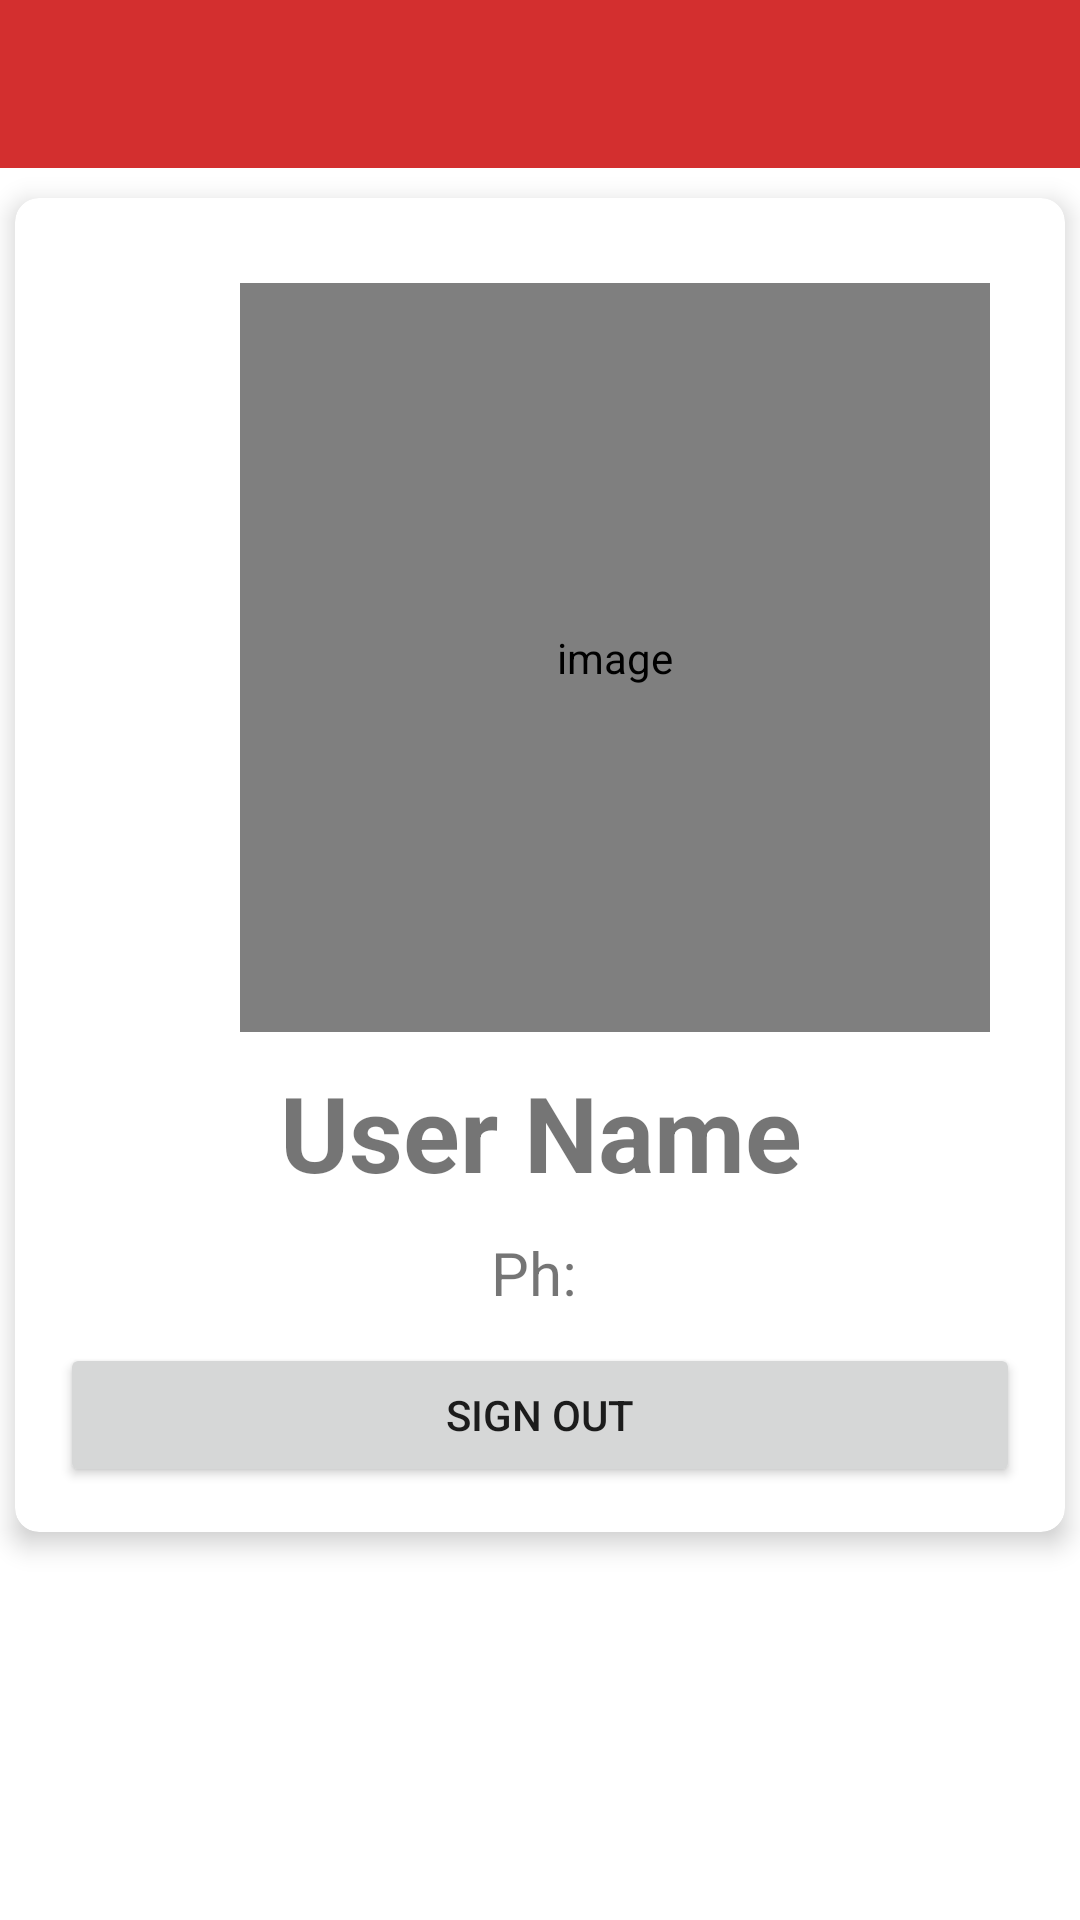

Here is an Android app screen rendered from its layout file. Give the layout XML and the strings, colors and styles it references.
<!-- AndroidManifest.xml: activity theme NoActionBar -->
<!-- res/layout/activity_main.xml -->
<?xml version="1.0" encoding="utf-8"?>
<LinearLayout xmlns:android="http://schemas.android.com/apk/res/android"
    xmlns:app="http://schemas.android.com/apk/res-auto"
    xmlns:tools="http://schemas.android.com/tools"
    android:layout_width="match_parent"
    android:layout_height="match_parent"
    android:orientation="vertical"
    tools:context=".activities.MainActivity">
    <androidx.appcompat.widget.Toolbar
        android:id="@+id/profile_toolBar"
        android:layout_width="match_parent"
        android:layout_height="wrap_content"
        android:background="@color/red_700"
        android:theme="@style/CustomToolbarStyle"
        />
    <androidx.cardview.widget.CardView
        android:layout_width="match_parent"
        android:layout_height="wrap_content"
        app:cardCornerRadius="8dp"
        app:cardElevation="5dp"
        android:layout_marginTop="10dp"
        android:layout_marginStart="5dp"
        android:layout_marginEnd="5dp"
        android:background="@color/white"
        >
        <LinearLayout
            android:layout_width="match_parent"
            android:layout_height="wrap_content"
            android:orientation="vertical"
            android:padding="15dp"
            >
            <LinearLayout
                android:layout_width="match_parent"
                android:layout_height="wrap_content"
                android:orientation="horizontal"
                >
                <de.hdodenhof.circleimageview.CircleImageView
                    android:id="@+id/iv_profile"
                    android:layout_width="250dp"
                    android:layout_height="250dp"
                    android:layout_gravity="center"
                    android:layout_marginTop="10dp"
                    android:layout_marginStart="60dp"
                    android:layout_marginBottom="3dp"
                    android:contentDescription="image"
                    app:civ_border_color="@color/red_500"/>
                <ImageButton
                    android:id="@+id/btn_edit_user_image"
                    android:layout_width="40dp"
                    android:layout_height="40dp"
                    android:src="@drawable/ic_baseline_edit_24"
                    android:background="@color/white"
                    android:layout_marginTop="15dp"
                    />
            </LinearLayout>
            <TextView
                android:id="@+id/tv_profile_name"
                android:layout_width="match_parent"
                android:layout_height="wrap_content"
                android:layout_marginTop="10dp"
                android:layout_marginStart="5dp"
                android:layout_marginEnd="4dp"
                android:gravity="center"
                android:text="User Name"
                android:textStyle="bold"
                android:textSize="35sp"
                />
            <TextView
                android:id="@+id/tv_profile_phone"
                android:layout_width="match_parent"
                android:layout_height="wrap_content"
                android:layout_marginTop="10dp"
                android:layout_marginStart="5dp"
                android:layout_marginEnd="4dp"
                android:gravity="center"
                android:text="Ph: "
                android:textStyle="normal"
                android:textSize="20sp"
                />

            <Button
                android:id="@+id/btn_signOut"
                android:layout_width="match_parent"
                android:layout_height="wrap_content"
                android:text="SIGN OUT"
                android:layout_marginTop="10dp"
                android:padding="10dp"
                />
        </LinearLayout>
    </androidx.cardview.widget.CardView>



    <androidx.cardview.widget.CardView
        android:id="@+id/cardView_update_profile_image"
        android:layout_width="match_parent"
        android:layout_height="wrap_content"
        app:cardCornerRadius="8dp"
        app:cardElevation="5dp"
        android:layout_marginTop="50dp"
        android:layout_marginStart="50dp"
        android:layout_marginEnd="50dp"
        android:background="@color/white"
        android:layout_marginBottom="10dp"
        android:visibility="gone"
        >
        <LinearLayout
            android:id="@+id/btn_update_user_image"
            android:layout_width="match_parent"
            android:layout_height="wrap_content"
            android:orientation="horizontal"
            android:padding="5dp"
            >
            <TextView
                android:layout_width="match_parent"
                android:layout_height="match_parent"
                android:text="Update Profile Picture"
                android:gravity="center"
                android:textColor="@color/red_500"
                android:textSize="20dp"
                />
        </LinearLayout>
    </androidx.cardview.widget.CardView>
</LinearLayout>
<!-- resources referenced by this layout -->
<resources>
  <color name="red_500">#F44336</color>
  <color name="red_700">#D32F2F</color>
  <color name="white">#FFFFFFFF</color>
  <style name="CustomToolbarStyle">
          <item name="android:textColorPrimary">#FFFFFF</item>
          <item name="android:colorControlNormal">#FFFFFF</item>
      </style>
  <style name="NoActionBar" parent="Theme.MaterialComponents.Light.NoActionBar">
          <item name="colorPrimary">@color/red_500</item>
          <item name="colorPrimaryVariant">@color/red_700</item>
          <item name="colorOnPrimary">@color/white</item>
          <item name="android:statusBarColor" tools:targetApi="l">@color/red_900</item>
          <item name="popupTheme">@style/ActionBarPopupTheme</item>
      </style>
  <color name="red_900">#B71C1C</color>
  <style name="ActionBarPopupTheme">
          <item name="android:textColor">@color/red_700</item>
          <item name="android:background">@color/white</item>
      </style>
</resources>
